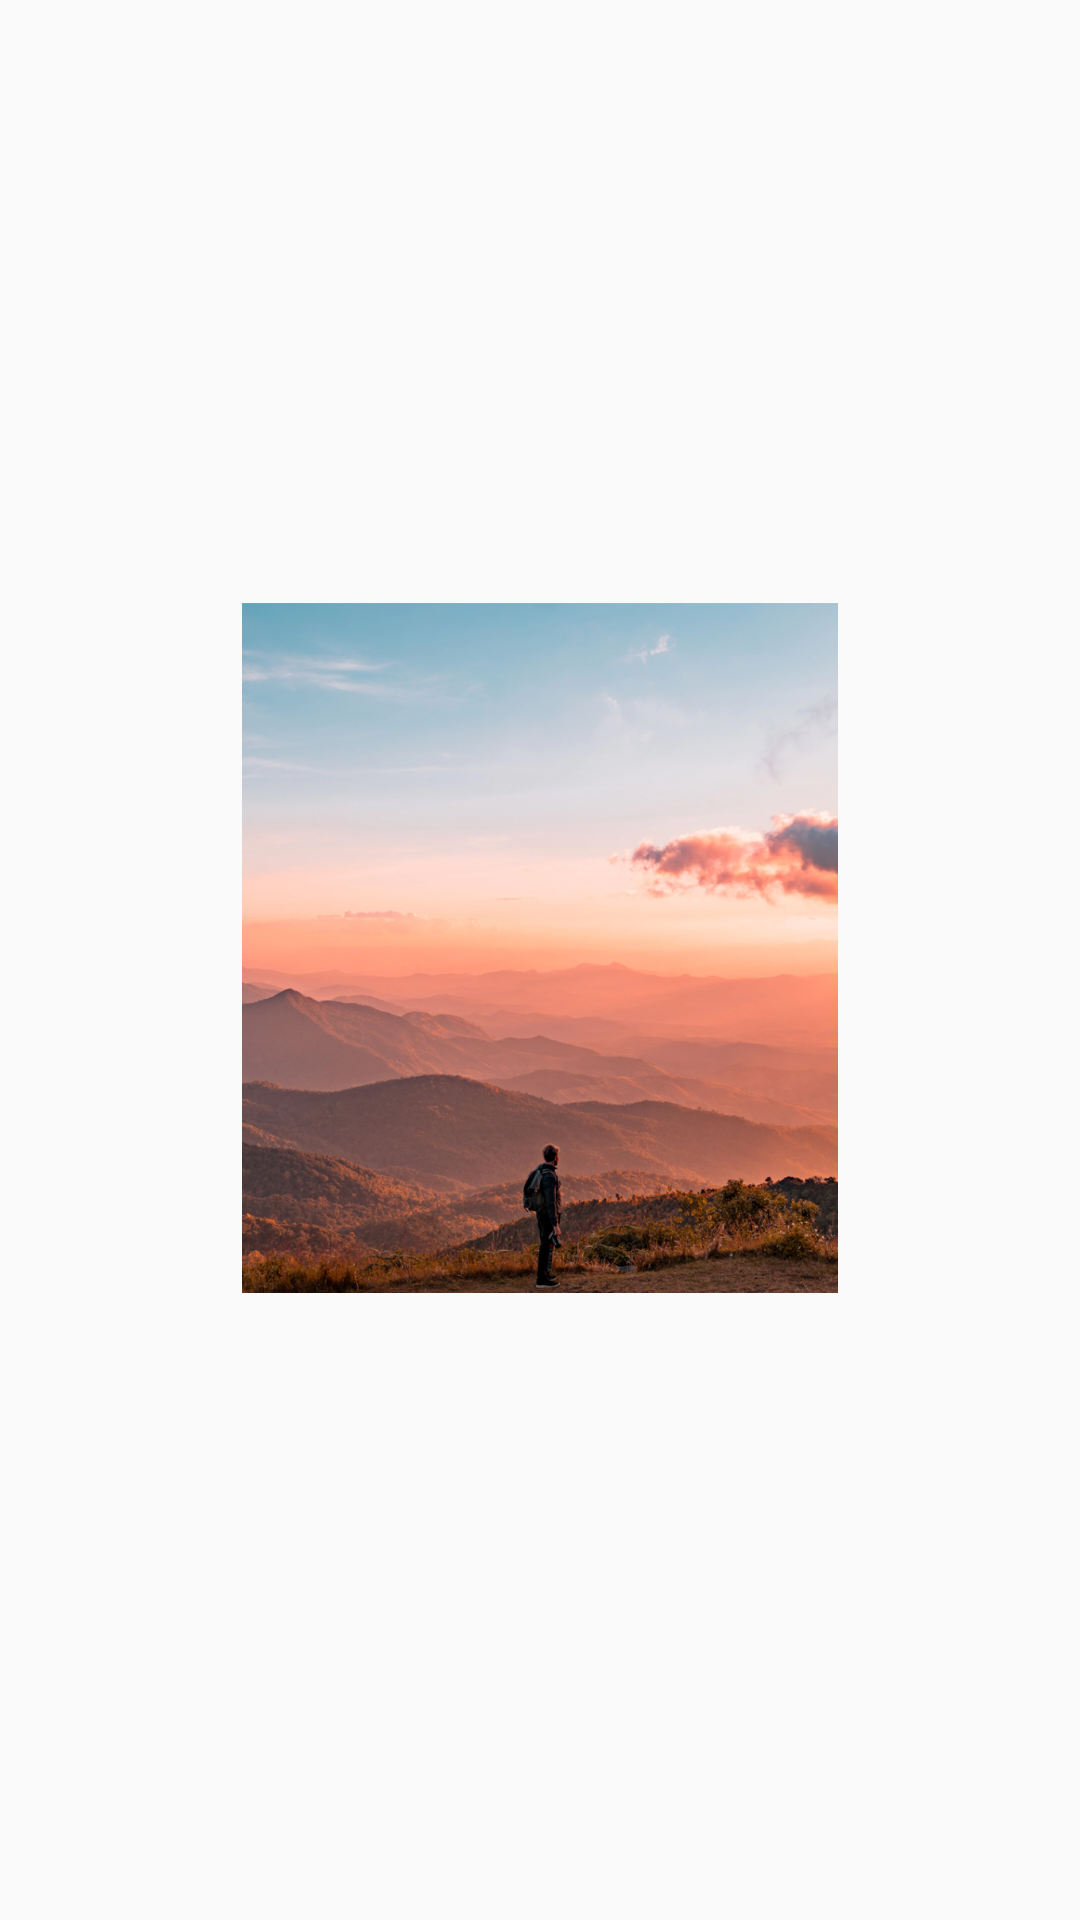

The Android layout XML behind this screen, and the referenced resources:
<!-- AndroidManifest.xml: application theme AppTheme -->
<!-- res/layout/slidelayout.xml -->
<?xml version="1.0" encoding="utf-8"?>
<android.support.constraint.ConstraintLayout xmlns:android="http://schemas.android.com/apk/res/android"
    xmlns:app="http://schemas.android.com/apk/res-auto"
    xmlns:tools="http://schemas.android.com/tools"
    android:layout_width="match_parent"
    android:padding="5dp"
    android:layout_height="match_parent">


    <ImageView
        android:id="@+id/img"
        android:layout_width="wrap_content"
        android:layout_height="230dp"
        android:layout_marginBottom="8dp"
        android:scaleType="fitCenter"
        android:src="@drawable/image"
        app:layout_constraintBottom_toBottomOf="parent"
        app:layout_constraintEnd_toEndOf="parent"
        app:layout_constraintHorizontal_bias="0.4"
        app:layout_constraintStart_toStartOf="parent"
        app:layout_constraintTop_toTopOf="parent" />


</android.support.constraint.ConstraintLayout>
<!-- resources referenced by this layout -->
<resources>
  <!-- drawable image: png bitmap (drawable-hdpi, 529335 bytes) -->
  <style name="AppTheme" parent="Theme.AppCompat.Light.NoActionBar">
          
          <item name="colorPrimary">@color/colorPrimary</item>
          <item name="colorPrimaryDark">@color/colorPrimaryDark</item>
          <item name="colorAccent">@color/colorAccent</item>
      </style>
  <color name="colorPrimary">#324755</color>
  <color name="colorPrimaryDark">#324755</color>
  <color name="colorAccent">#D97D54</color>
</resources>
